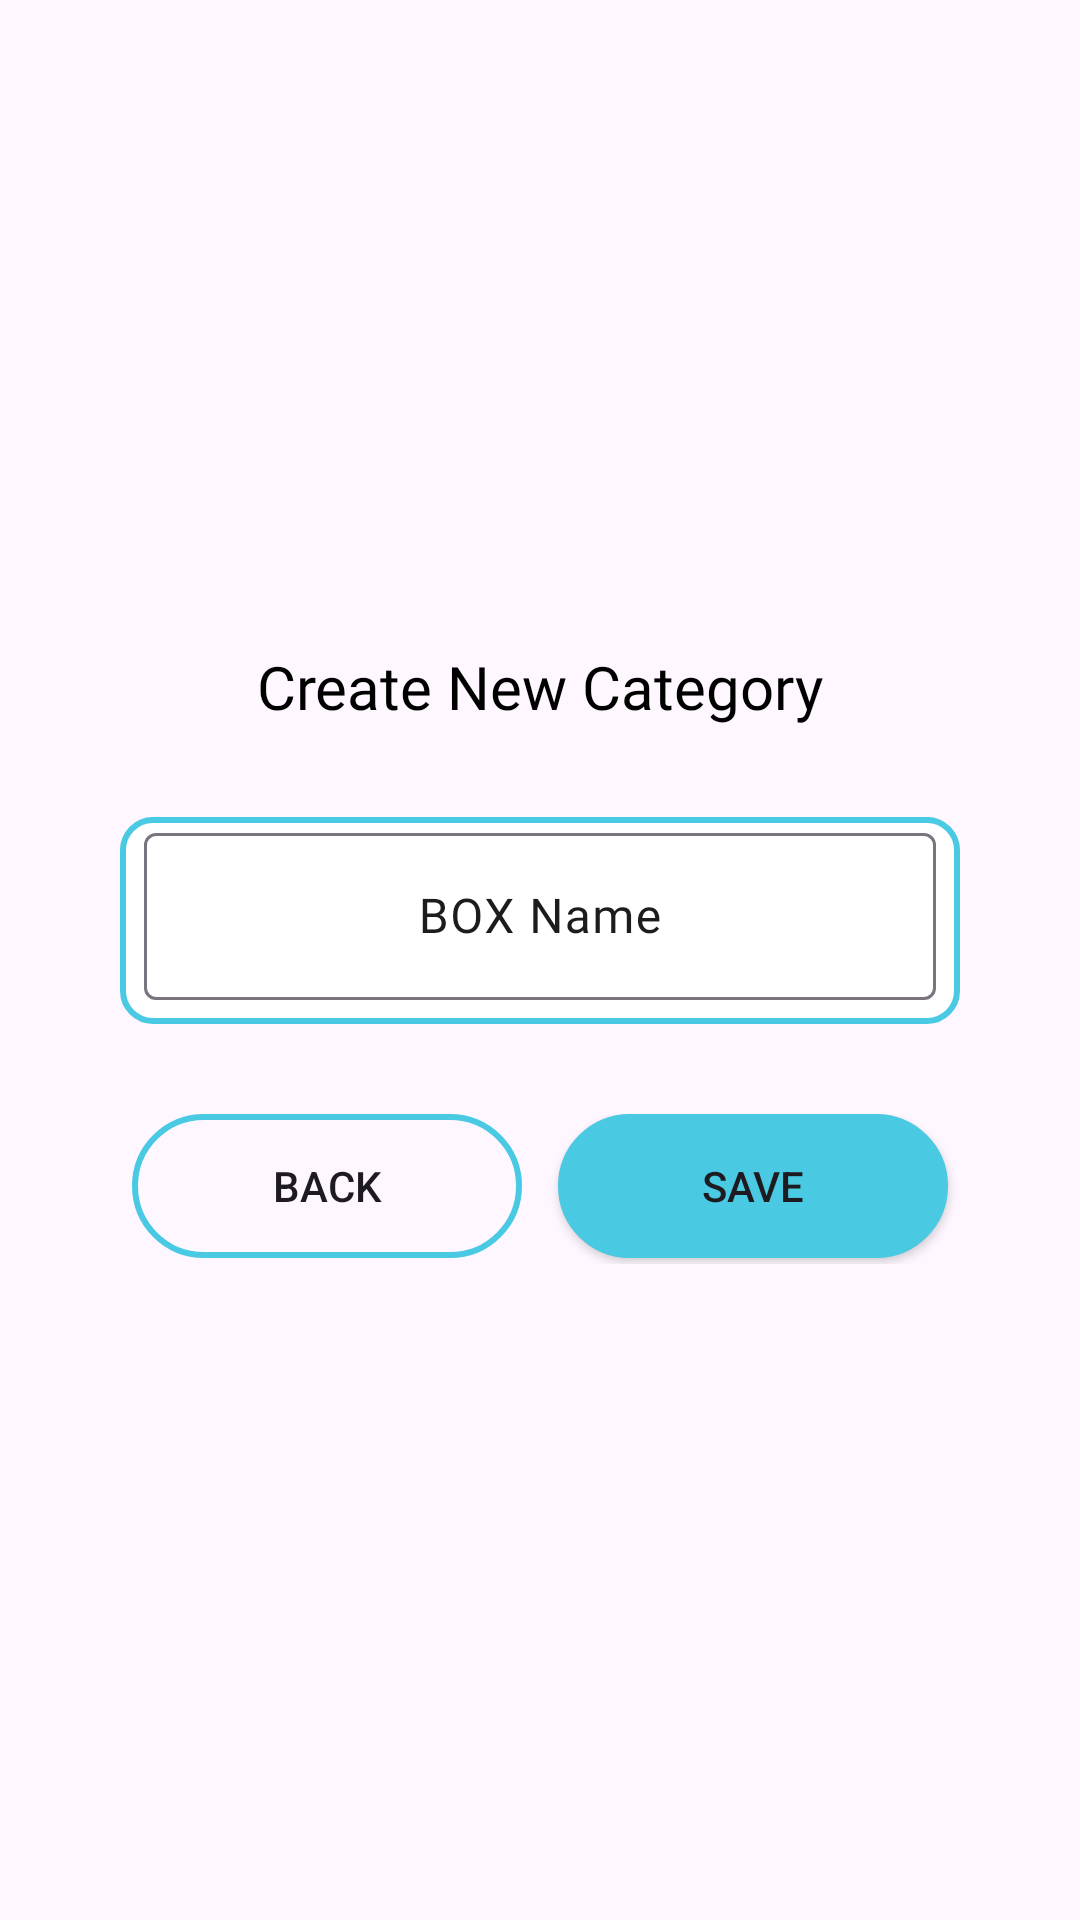

Here is an Android app screen rendered from its layout file. Give the layout XML and the strings, colors and styles it references.
<!-- AndroidManifest.xml: application theme Theme.MyBox -->
<!-- res/layout/activity_add.xml -->
<?xml version="1.0" encoding="utf-8"?>
<RelativeLayout xmlns:android="http://schemas.android.com/apk/res/android"
    xmlns:tools="http://schemas.android.com/tools"
    android:layout_width="match_parent"
    android:layout_height="match_parent"
    xmlns:app="http://schemas.android.com/apk/res-auto">

    <ScrollView
        android:layout_width="match_parent"
        android:layout_height="match_parent">

        <LinearLayout
            android:layout_width="match_parent"
            android:layout_height="wrap_content"
            android:layout_gravity="center_vertical"
            android:orientation="vertical">

            <TextView
                android:id="@+id/textView4"
                android:layout_width="wrap_content"
                android:layout_height="wrap_content"
                android:layout_gravity="center_horizontal"
                android:layout_marginBottom="30dp"
                android:fontFamily="@font/poppins_semibold"
                android:gravity="center_vertical"
                android:text="Create New Category"
                android:textColor="#000000"
                android:textSize="20sp" />

            <com.google.android.material.textfield.TextInputLayout
                android:layout_width="match_parent"
                android:layout_height="wrap_content"
                android:layout_marginHorizontal="40dp"
                android:paddingHorizontal="8dp"
                android:paddingBottom="8dp"
                android:background="@drawable/form_shape"
                >

                <com.google.android.material.textfield.TextInputEditText
                    android:id="@+id/tICategory"
                    android:layout_width="match_parent"
                    android:layout_height="wrap_content"
                    android:fontFamily="@font/poppins"
                    android:gravity="center"
                    android:hint="BOX Name"
                    android:importantForAutofill="no"
                    android:inputType="text"
                    android:textAllCaps="false"
                    android:textSize="16sp" />
            </com.google.android.material.textfield.TextInputLayout>

            <LinearLayout
                android:layout_width="match_parent"
                android:layout_height="match_parent"
                android:layout_marginHorizontal="38dp"
                android:layout_marginTop="30dp"
                android:layout_marginBottom="3dp"
                android:orientation="horizontal"
                android:visibility="visible">

                <Button
                    android:id="@+id/btBack"
                    style="@style/CustomButtonStyle"
                    android:layout_width="wrap_content"
                    android:layout_height="wrap_content"
                    android:layout_marginHorizontal="6dp"
                    android:layout_weight="1"
                    android:background="@drawable/button_shape"
                    android:backgroundTint="#4AC9E3"
                    android:text="Back" />

                <Button
                    android:id="@+id/btSave"
                    style="@style/CustomButtonStyle"
                    android:layout_width="wrap_content"
                    android:layout_height="wrap_content"
                    android:layout_marginHorizontal="6dp"
                    android:layout_marginBottom="2dp"
                    android:layout_weight="1"
                    android:background="@drawable/sec_button_shape"
                    android:backgroundTint="#4AC9E3"
                    android:text="Save" />
            </LinearLayout>
        </LinearLayout>

    </ScrollView>
</RelativeLayout>
<!-- resources referenced by this layout -->
<resources>
  <!-- drawable button_shape (drawable) -->
  <?xml version="1.0" encoding="utf-8"?>
  <shape xmlns:android="http://schemas.android.com/apk/res/android" android:shape="rectangle">
      <stroke android:width="2dp" android:color="#4AC9E3"/>
      <corners android:radius="25dp"/>
      <solid android:color="#00FFFFFF"/>
  </shape>
  <!-- drawable form_shape (drawable) -->
  <?xml version="1.0" encoding="utf-8"?>
  <shape xmlns:android="http://schemas.android.com/apk/res/android" android:shape="rectangle">
      <stroke android:width="2dp" android:color="#4AC9E3"/>
      <corners android:radius="10dp"/>
      <solid android:color="#FFFFFF"/>
  </shape>
  <!-- drawable sec_button_shape (drawable) -->
  <?xml version="1.0" encoding="utf-8"?>
  <shape xmlns:android="http://schemas.android.com/apk/res/android" android:shape="rectangle">
      <stroke android:width="2dp" android:color="#4AC9E3"/>
      <corners android:radius="25dp"/>
      <solid android:color="#4AC9E3"/>
  </shape>
  <style name="Theme.MyBox" parent="Theme.Material3.Light.NoActionBar">
          
          <item name="colorPrimary">@color/primaryColor</item>
          <item name="colorPrimaryVariant">@color/primaryLightColor</item>
          <item name="colorOnPrimary">@color/secondaryTextColor</item>
          
          <item name="colorSecondary">@color/primaryLightColor</item>
          <item name="colorSecondaryVariant">@color/primaryDarkColor</item>
          <item name="colorOnSecondary">@color/secondaryTextColor</item>
          
          <item name="android:statusBarColor">?attr/colorPrimary</item>
  
          <item name="colorOnSurfaceVariant">@color/onSurfaceVariant</item>
          <item name="colorSurfaceContainerHigh">#22FFFFFF</item>
          
          <item name="bottomSheetDragHandleStyle">@style/Widget.MaterialComponents.BottomSheet.DragHandle</item>
      </style>
  <color name="primaryColor">#4ac9e3</color>
  <color name="primaryLightColor">#85fcff</color>
  <color name="secondaryTextColor">#ffffff</color>
  <color name="primaryDarkColor">#0098b1</color>
  <color name="onSurfaceVariant">#1C1C1C</color>
  <style name="Widget.MaterialComponents.BottomSheet.DragHandle" parent="Widget.Material3.BottomSheet.DragHandle">
          <item name="tint">?colorOnSurface</item>
          
          <item name="android:alpha">0.7</item>
      </style>
</resources>
